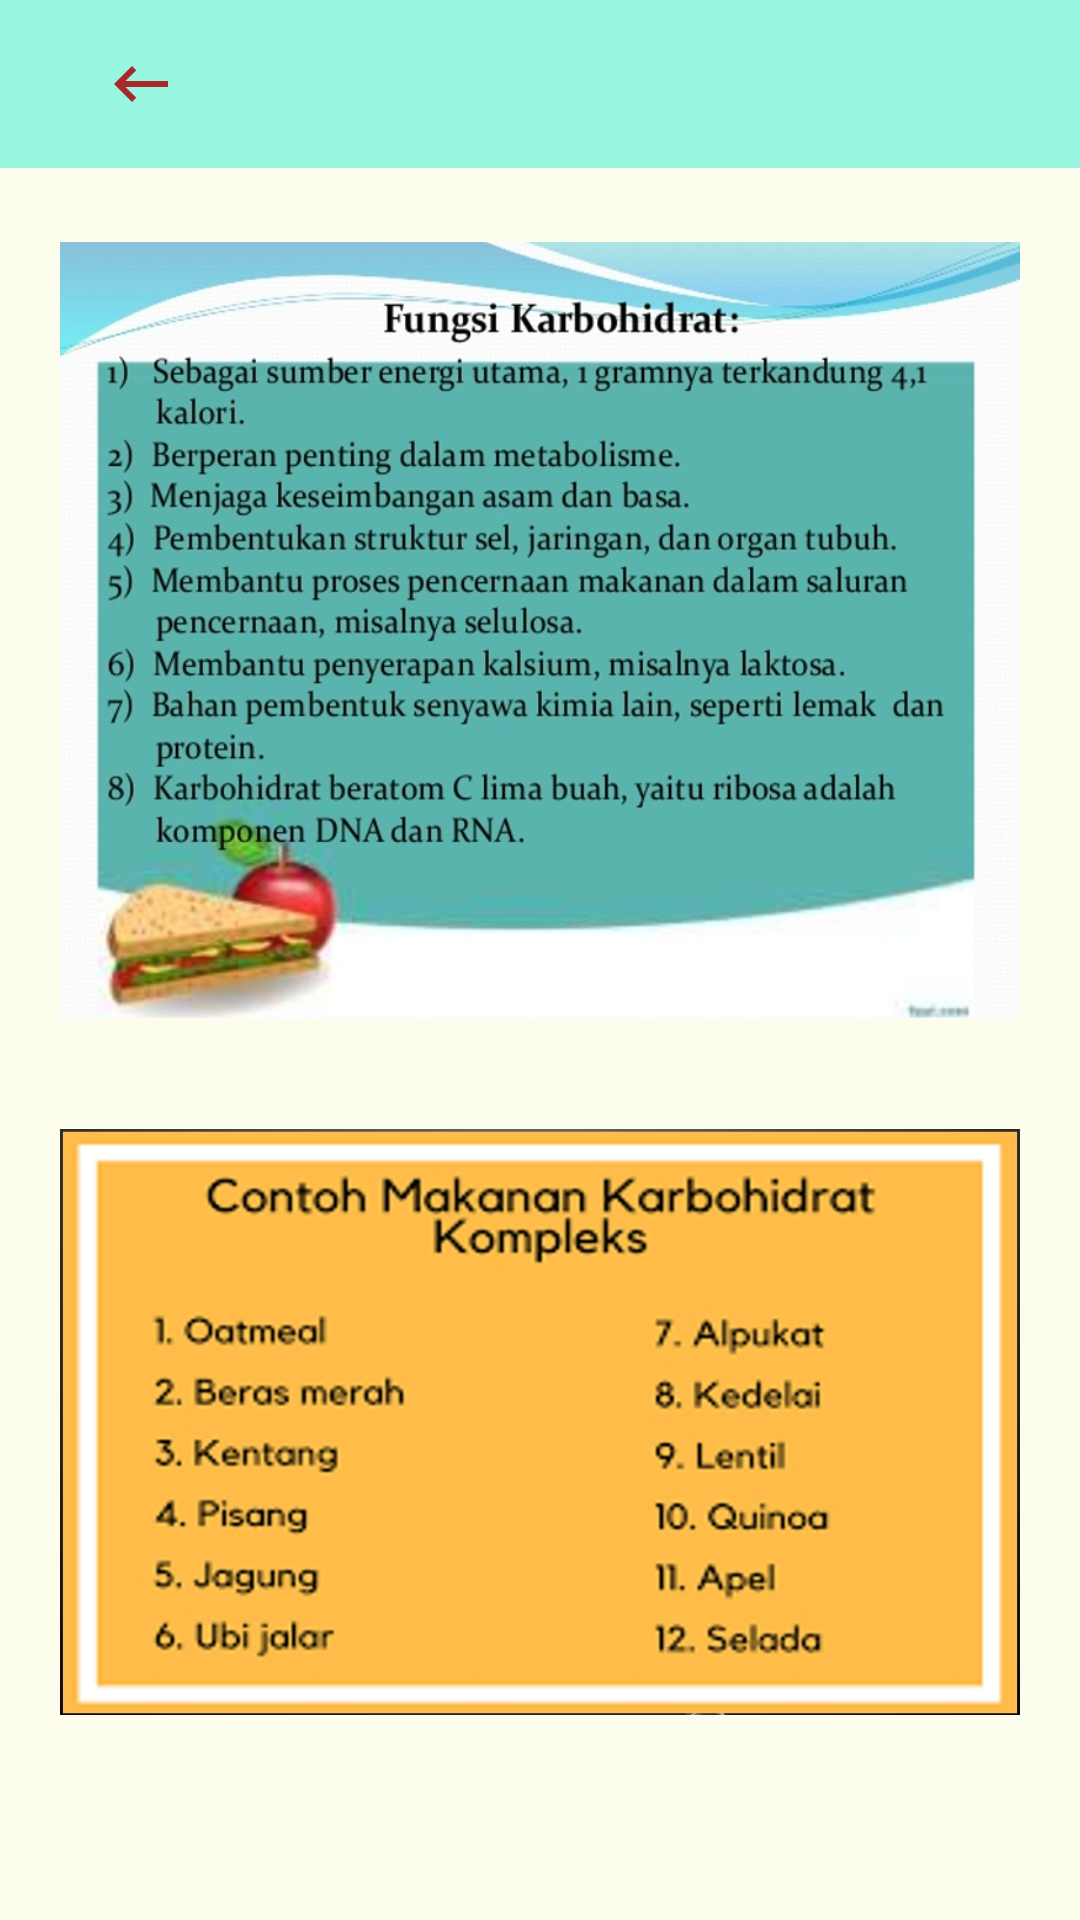

Here is an Android app screen rendered from its layout file. Give the layout XML and the strings, colors and styles it references.
<!-- AndroidManifest.xml: application theme Theme.DokterKit -->
<!-- res/layout/activity_karbohidrat.xml -->
<?xml version="1.0" encoding="utf-8"?>
<androidx.constraintlayout.widget.ConstraintLayout xmlns:android="http://schemas.android.com/apk/res/android"
    xmlns:app="http://schemas.android.com/apk/res-auto"
    xmlns:tools="http://schemas.android.com/tools"
    android:layout_width="match_parent"
    android:layout_height="match_parent"
    android:background="#FDFDED"
    tools:context=".karbohidrat">

    <ImageView
        android:id="@+id/imageView3"
        android:layout_width="320dp"
        android:layout_height="260dp"
        android:layout_marginTop="24dp"
        app:layout_constraintEnd_toEndOf="parent"
        app:layout_constraintStart_toStartOf="parent"
        app:layout_constraintTop_toBottomOf="@+id/toolbar3"
        app:srcCompat="@drawable/karbohidrat" />

    <ImageView
        android:id="@+id/imageView4"
        android:layout_width="320dp"
        android:layout_height="204dp"
        android:layout_marginTop="32dp"
        app:layout_constraintEnd_toEndOf="parent"
        app:layout_constraintStart_toStartOf="parent"
        app:layout_constraintTop_toBottomOf="@+id/imageView3"
        app:srcCompat="@drawable/karbohidrat2" />

    <androidx.appcompat.widget.Toolbar
        android:id="@+id/toolbar3"
        android:layout_width="409dp"
        android:layout_height="wrap_content"
        android:background="#98f6e1"
        android:minHeight="?attr/actionBarSize"
        android:theme="?attr/actionBarTheme"
        app:layout_constraintEnd_toEndOf="parent"
        app:layout_constraintStart_toStartOf="parent"
        app:layout_constraintTop_toTopOf="parent" />

    <ImageButton
        android:id="@+id/addPatient_imageView_back"
        android:layout_width="wrap_content"
        android:layout_height="wrap_content"
        android:layout_marginStart="35dp"
        android:background="#00FFFFFF"
        app:layout_constraintBottom_toBottomOf="@+id/toolbar3"
        app:layout_constraintStart_toStartOf="parent"
        app:layout_constraintTop_toTopOf="parent"
        app:srcCompat="@drawable/arrow_back" />
</androidx.constraintlayout.widget.ConstraintLayout>
<!-- resources referenced by this layout -->
<resources>
  <!-- drawable arrow_back (drawable) -->
  <vector android:height="24dp" android:tint="#A82929"
      android:viewportHeight="24" android:viewportWidth="24"
      android:width="24dp" xmlns:android="http://schemas.android.com/apk/res/android">
      <path android:fillColor="@android:color/white" android:pathData="M21,11H6.83l3.58,-3.59L9,6l-6,6 6,6 1.41,-1.41L6.83,13H21z"/>
  </vector>
  <!-- drawable karbohidrat: jpg bitmap (drawable, 299199 bytes) -->
  <!-- drawable karbohidrat2: jpg bitmap (drawable, 165549 bytes) -->
  <style name="Theme.DokterKit" parent="Theme.MaterialComponents.DayNight.NoActionBar">
          
          <item name="colorPrimary">@color/rose_bud</item>
          <item name="colorPrimaryVariant">@color/purple_700</item>
          <item name="colorOnPrimary">@color/white</item>
          
          <item name="colorSecondary">@color/teal_200</item>
          <item name="colorSecondaryVariant">@color/teal_700</item>
          <item name="colorOnSecondary">@color/black</item>
          
          <item name="android:statusBarColor" tools:targetApi="l">?attr/colorPrimaryVariant</item>
          
      </style>
  <color name="rose_bud">#FFAE9D</color>
  <color name="purple_700">#FF3700B3</color>
  <color name="white">#FFFFFFFF</color>
  <color name="teal_200">#FF03DAC5</color>
  <color name="teal_700">#FF018786</color>
  <color name="black">#FF000000</color>
</resources>
